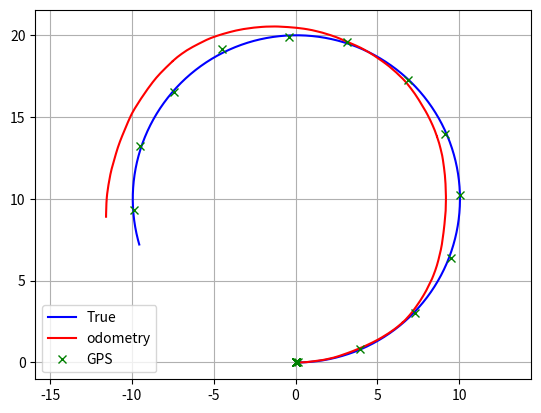

Write Python code to recreate this figure.
#!/usr/bin/env python
# -*- coding: utf-8 -*-
u"""
Data generator for 2D Trajectory optimization
[redacted]
"""

import matplotlib.pyplot as plt
import numpy as np
import math 
import pandas as pd

def MotionModel(x,u,dt):
    x[0]=x[0]+u[0]*dt*math.cos(x[2])
    x[1]=x[1]+u[0]*dt*math.sin(x[2])
    x[2]=x[2]+u[1]*dt
    return x

def AddInputNoise(u,Q):
    un=u[:]
    un[0]=un[0]+np.random.randn()*Q[0]
    un[1]=un[1]+np.random.randn()*Q[1]
    return un

def Observation(xTrue,R,time,zdt):
    z=[0,0,0]

    if abs(time%zdt) > 0.1:
        return z

    z[0]=xTrue[0]+np.random.randn()*R[0]
    z[1]=xTrue[1]+np.random.randn()*R[0]
    z[2]=R[0]

    return z

xTrue=[0,0,0]# state x,y,yaw
x=[0,0,0]# state x,y,yaw
u=[1.0,0.1]# input v[m/s],omega[rad/s]
Q=[0.5,0.1] #input noise
R=[0.1] #observation noise
z=[0,0]# state x,y,yaw
dt=0.1  #[s]
zdt=4.0  #[s]
time=0.0
SimTime=50.0

true_x     = []
true_y     = []
true_yaw   = []
odo_x      = []
odo_y      = []
odo_yaw    = []
z_x        = []
z_y        = []
z_n        = []
u_dl       = []
u_dtheta   = []
u_dl_n     = []
u_dtheta_n = []

plt.grid(True)
plt.axis("equal")

while time<SimTime:
    time+=dt

    xTrue=MotionModel(xTrue,u,dt)
    un=AddInputNoise(u,Q)
    x=MotionModel(x,un,dt)
    z=Observation(xTrue,R,time,zdt)


    # data store
    true_x.append(xTrue[0])
    true_y.append(xTrue[1])
    true_yaw.append(xTrue[2])
    odo_x.append(x[0])
    odo_y.append(x[1])
    odo_yaw.append(x[2])
    z_x.append(z[0])
    z_y.append(z[1])
    z_n.append(z[2])
    u_dl.append(un[0]*dt)
    u_dtheta.append(un[1]*dt)
    u_dl_n.append(Q[0]*dt)
    u_dtheta_n.append(Q[1]*dt)

# show figure
plt.plot(true_x,true_y,"-b",label="True");
plt.plot(odo_x,odo_y,"-r",label="odometry");
plt.plot(z_x,z_y,"xg",label="GPS");
plt.legend()
plt.show()

# save csv
df = pd.DataFrame()
df["true_x"]        = true_x
df["true_y"]        = true_y
df["true_yaw"]      = true_yaw
df["odo_x"]         = odo_x
df["odo_y"]         = odo_y
df["odo_yaw"]       = odo_yaw
df["z_x"]           = z_x
df["z_y"]           = z_y
df["u_dl"]          = u_dl
df["u_dtheta"]      = u_dtheta
df["z_n"]           = z_n
df["u_dl_n"]        = u_dl_n
df["u_dtheta_n"]    = u_dtheta_n
df.to_csv("data.csv")

